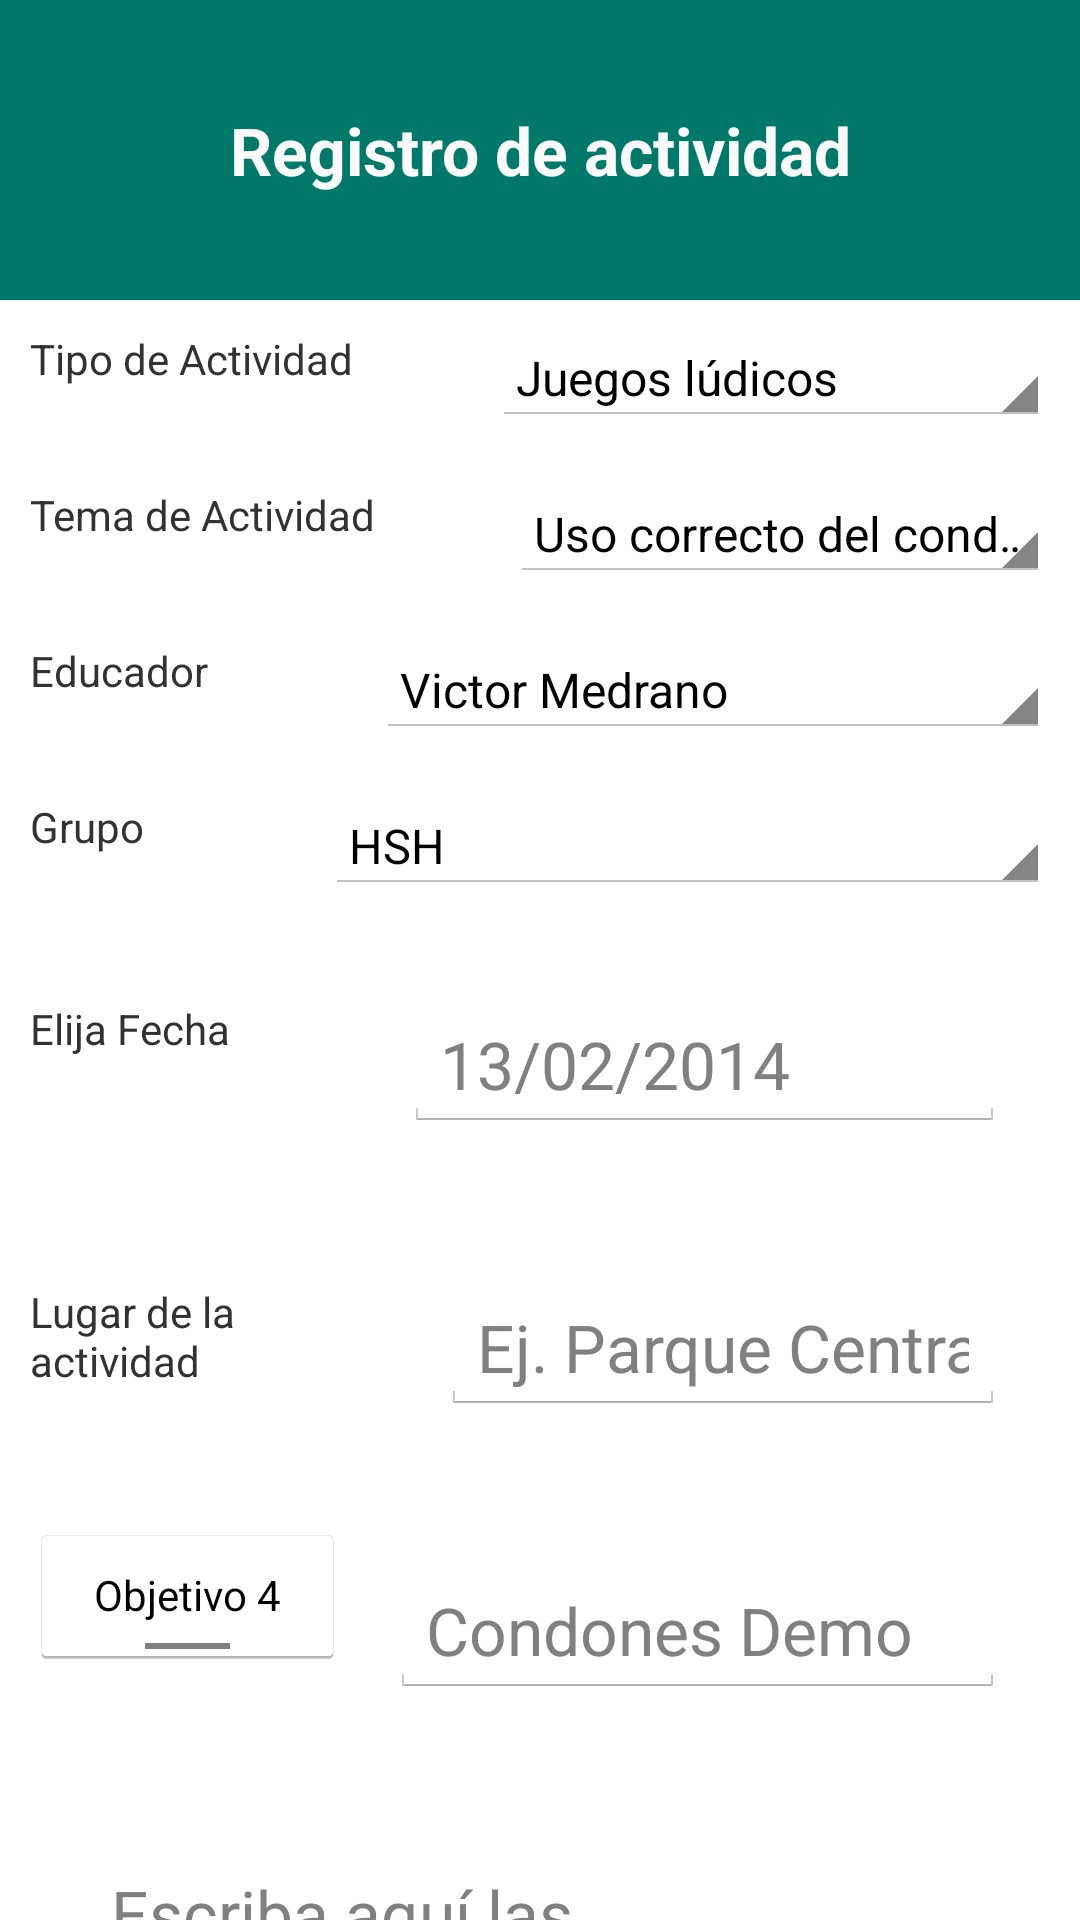

This screen was rendered from an Android layout file. Write that file and the resources it references.
<!-- AndroidManifest.xml: application theme AppTheme -->
<!-- res/layout/fragment_press.xml -->
<?xml version="1.0" encoding="utf-8"?>
    <RelativeLayout xmlns:android="http://schemas.android.com/apk/res/android"
    android:layout_width="match_parent"
    android:layout_height="match_parent">
<LinearLayout
    android:layout_width="match_parent"
    android:layout_height="match_parent"
    android:orientation="vertical" >
    
    <LinearLayout
        android:id="@+id/linearLayout1"
        android:layout_width="match_parent"
        android:layout_height="wrap_content"
        android:orientation="vertical" >

        <TextView
            android:id="@+id/txt_title"
            android:layout_width="fill_parent"
            android:layout_height="100dp"
            android:background="@color/primary"
            android:textColor="@color/list_divider"
            android:textAppearance="@android:style/TextAppearance.DeviceDefault.Large"
            android:gravity="center"
            android:textStyle="bold"
            android:text="@string/registro_actividad"/>

    </LinearLayout>
    
    <LinearLayout 
        	android:layout_width="match_parent"
            android:layout_height="wrap_content"
            android:layout_margin="10dp"
            android:orientation="horizontal" >
        
        	<TextView
        	    android:layout_width="wrap_content"
        	    android:layout_height="match_parent"
	            
        	    android:text="@string/tipo_actividad"
        	    android:layout_weight="1"
        	    />
        
            <Spinner
                android:id="@+id/spinner_tipo_actividad"
                android:layout_width="0px"
                android:layout_height="match_parent"
                android:layout_weight="4"
                android:drawSelectorOnTop="true"
                android:entries="@array/tipo_actividad" 
                />
        
    </LinearLayout>
    
    <LinearLayout 
        	android:layout_width="match_parent"
            android:layout_height="wrap_content"
            android:layout_margin="10dp"
            android:orientation="horizontal" >
        
        	<TextView
        	    android:layout_width="wrap_content"
        	    android:layout_height="match_parent"
	            
        	    android:text="@string/tema_actividad"
        	    android:layout_weight="1"
        	    />
        
            <Spinner
                android:id="@+id/spinner_temas"
                android:layout_width="0px"
                android:layout_height="match_parent"
                android:layout_weight="4"
                android:drawSelectorOnTop="true"
                android:entries="@array/temas" 
                />
    </LinearLayout>
    
    <LinearLayout 
        	android:layout_width="match_parent"
            android:layout_height="wrap_content"
            android:layout_margin="10dp"
            android:orientation="horizontal" >
        
        	<TextView
        	    android:layout_width="wrap_content"
        	    android:layout_height="match_parent"
	            
        	    android:text="@string/educador_actividad"
        	    android:layout_weight="1"
        	    />
        
            <Spinner
                android:id="@+id/spinner_educadores"
                android:layout_width="0px"
                android:layout_height="match_parent"
                android:layout_weight="4"
                android:drawSelectorOnTop="true"
                android:entries="@array/educadores" 
                />
    </LinearLayout>
    
    <LinearLayout 
        	android:layout_width="match_parent"
            android:layout_height="wrap_content"
            android:layout_margin="10dp"
            android:orientation="horizontal" >
        
        	<TextView
        	    android:layout_width="wrap_content"
        	    android:layout_height="match_parent"
	            
        	    android:text="@string/grupo_actividad"
        	    android:layout_weight="1"
        	    />
        
            <Spinner
                android:id="@+id/spinner_grupos"
                android:layout_width="0px"
                android:layout_height="match_parent"
                android:layout_weight="4"
                android:drawSelectorOnTop="true"
                android:entries="@array/grupos" 
                />
    </LinearLayout>
    
    <LinearLayout 
        	android:layout_width="match_parent"
            android:layout_height="wrap_content"
            android:layout_margin="10dp"
            android:orientation="horizontal" >
            
	         <TextView
	             android:layout_width="wrap_content"
	             android:layout_height="wrap_content"
	             android:layout_weight="0.73"
	             android:text="@string/fecha_actividad" />
	         
	         <EditText
	            android:id="@+id/txt_nombre"
	            android:layout_width="wrap_content"
	            android:layout_height="wrap_content"
	            android:layout_weight="1"
	            android:hint="@string/hint_fecha"
	            android:inputType="textPersonName"
	            android:textAppearance="?android:attr/textAppearanceLarge" 
	            android:layout_margin="15dp"/>
            
    </LinearLayout>
    
    <LinearLayout 
        	android:layout_width="match_parent"
            android:layout_height="wrap_content"
            android:layout_margin="10dp"
            android:orientation="horizontal" >
            
	         <TextView
	             android:layout_width="wrap_content"
	             android:layout_height="wrap_content"
	             android:layout_weight="0.73"
	             android:text="@string/lugar_actividad" />
	         
	         <EditText
	            android:id="@+id/txt_lugar"
	            android:layout_width="wrap_content"
	            android:layout_height="wrap_content"
	            android:layout_weight="1"
	            android:hint="@string/hint_lugar"
	            android:inputType="textPersonName"
	            android:textAppearance="?android:attr/textAppearanceLarge" 
	            android:layout_margin="15dp"/>
            
    </LinearLayout>
    
    <LinearLayout 
        	android:layout_width="match_parent"
            android:layout_height="wrap_content"
            android:layout_margin="10dp"
            android:orientation="horizontal">
	    <ToggleButton	            
		            android:id="@+id/toggle_recommendation"
		            android:layout_width="wrap_content"
		            android:layout_height="wrap_content"
		            android:layout_weight="1"
		            android:textOn="@string/msg_1"
		            android:textOff="@string/msg_4"	
		                        
		            android:text="@string/msg_recommendation"/>
	    
	   <EditText
	            android:id="@+id/txt_condones"
	            android:layout_width="wrap_content"
	            android:layout_height="wrap_content"
	            android:layout_weight="1"
	            android:hint="@string/hint_condones"
	            android:inputType="textPersonName"
	            android:textAppearance="?android:attr/textAppearanceLarge" 
	            android:layout_margin="15dp"/>
   	</LinearLayout>


    <LinearLayout 
        	android:layout_width="match_parent"
            android:layout_height="wrap_content"
            android:layout_marginRight="10dp"
            android:layout_marginLeft="10dp"
            android:orientation="horizontal">
        
        	<EditText
	            android:id="@+id/txt_observaciones"
	            android:layout_width="fill_parent"
	            android:layout_height="90dp"
                android:inputType="textMultiLine"
	            android:hint="@string/hint_observaciones"
	            android:textAppearance="?android:attr/textAppearanceLarge"
	            android:layout_margin="15dp"/>

    </LinearLayout>
</LinearLayout>
    <FrameLayout
        android:layout_width="fill_parent"
        android:layout_height="fill_parent"
        android:layout_margin="18dp">

        <Button
            android:layout_gravity="bottom|end"
            android:background="@drawable/floating_button_save_normal"
            android:textColor="@color/list_divider"
            android:drawSelectorOnTop="true"
            android:layout_marginBottom="16dp"
            android:layout_marginEnd="16dp"
            android:layout_width="wrap_content"
            android:layout_height="wrap_content"
            android:id="@+id/button_save_data_insumos" />

    </FrameLayout>
</RelativeLayout>
<!-- resources referenced by this layout -->
<resources>
  <string-array name="educadores">
          <item>Victor Medrano</item>
          <item>Luis Villatoro</item>
          <item>Bryan Mazariegos</item>
          <item>Oliver Racancoj</item>
          <item>Juana López</item>
          <item>Flor Pérez</item>
      </string-array>
  <string-array name="grupos">
          <item>HSH</item>
          <item>MTS</item>
          <item>PVV</item>
          <item>JRS</item>
          <item>HRI</item>
          <item>PPL</item>
      </string-array>
  <color name="list_divider">#fafafa</color>
  <color name="primary">#00796B</color>
  <!-- drawable floating_button_save_normal (drawable) -->
  <?xml version="1.0" encoding="utf-8"?>
  <layer-list xmlns:android="http://schemas.android.com/apk/res/android">
      <item android:drawable="@drawable/shadow"/>
      <item android:drawable="@drawable/circle_floating_button_normal"
              android:right="12dp"
              android:bottom="12dp"
              android:top="12dp"
              android:left="12dp"/>
      <item android:drawable="@drawable/save_icon"
          android:right="27dp"
          android:bottom="27dp"
          android:top="27dp"
          android:left="27dp"/>
  </layer-list>
  <string name="educador_actividad">Educador</string>
  <string name="fecha_actividad">Elija Fecha</string>
  <string name="grupo_actividad">Grupo</string>
  <string name="hint_condones">Condones Demo</string>
  <string name="hint_fecha">13/02/2014</string>
  <string name="hint_lugar">Ej. Parque Central</string>
  <string name="hint_observaciones">Escriba aquí las observaciones</string>
  <string name="lugar_actividad">Lugar de la actividad</string>
  <string name="msg_1">Objetivo 1</string>
  <string name="msg_4">Objetivo 4</string>
  <string name="msg_recommendation">Recomendación</string>
  <string name="registro_actividad">Registro de actividad</string>
  <string name="tema_actividad">Tema de Actividad</string>
  <string name="tipo_actividad">Tipo de Actividad</string>
  <style name="AppTheme" parent="@style/Parent">
          
      </style>
  <style name="Parent" parent="android:Theme.Holo.Light.DarkActionBar">
  
          <item name="android:dropDownListViewStyle">
              @android:style/Widget.Holo.Light.ListView.DropDown
          </item>
          <item name="android:actionBarStyle">@style/ActionBar.Solid.MyParent</item>
          <item name="android:actionModeBackground">@drawable/square_action_bar</item>
          <item name="android:actionBarSize">56dp</item>
          <item name="android:dialogTheme">@android:style/Theme.Holo.Light.Dialog</item>
          <item name="android:itemTextAppearance">@style/ActionMenuTextAppearance</item>
  
      </style>
  <style name="ActionBar.Solid.MyParent" parent="@android:style/Widget.Holo.Light.ActionBar.Solid.Inverse">
          <item name="android:icon">@drawable/transparent</item>
          <item name="android:background">@drawable/square_action_bar</item>
          <item name="android:titleTextStyle">@style/ActionTitleTextStyle</item>
      </style>
  <!-- drawable square_action_bar (drawable) -->
  <shape android:shape="rectangle"
      xmlns:android="http://schemas.android.com/apk/res/android">
      <gradient
          android:startColor="@color/primary"
          android:endColor="@color/primary"
          android:angle="0">
      </gradient>
      <corners android:radius="0dip" />
  </shape>
  <style name="ActionMenuTextAppearance">
          <item name="android:textColor">@android:color/white</item>
      </style>
  <!-- drawable transparent (drawable) -->
  <?xml version="1.0" encoding="utf-8"?>
  <shape xmlns:android="http://schemas.android.com/apk/res/android"
  android:shape="rectangle">
  <solid android:color="@android:color/transparent" />
  </shape>
  <style name="ActionTitleTextStyle" parent="@android:style/TextAppearance.Holo.Widget.ActionBar.Title">
          <item name="android:textColor">#fff</item>
          <item name="android:textStyle">bold</item>
      </style>
</resources>
